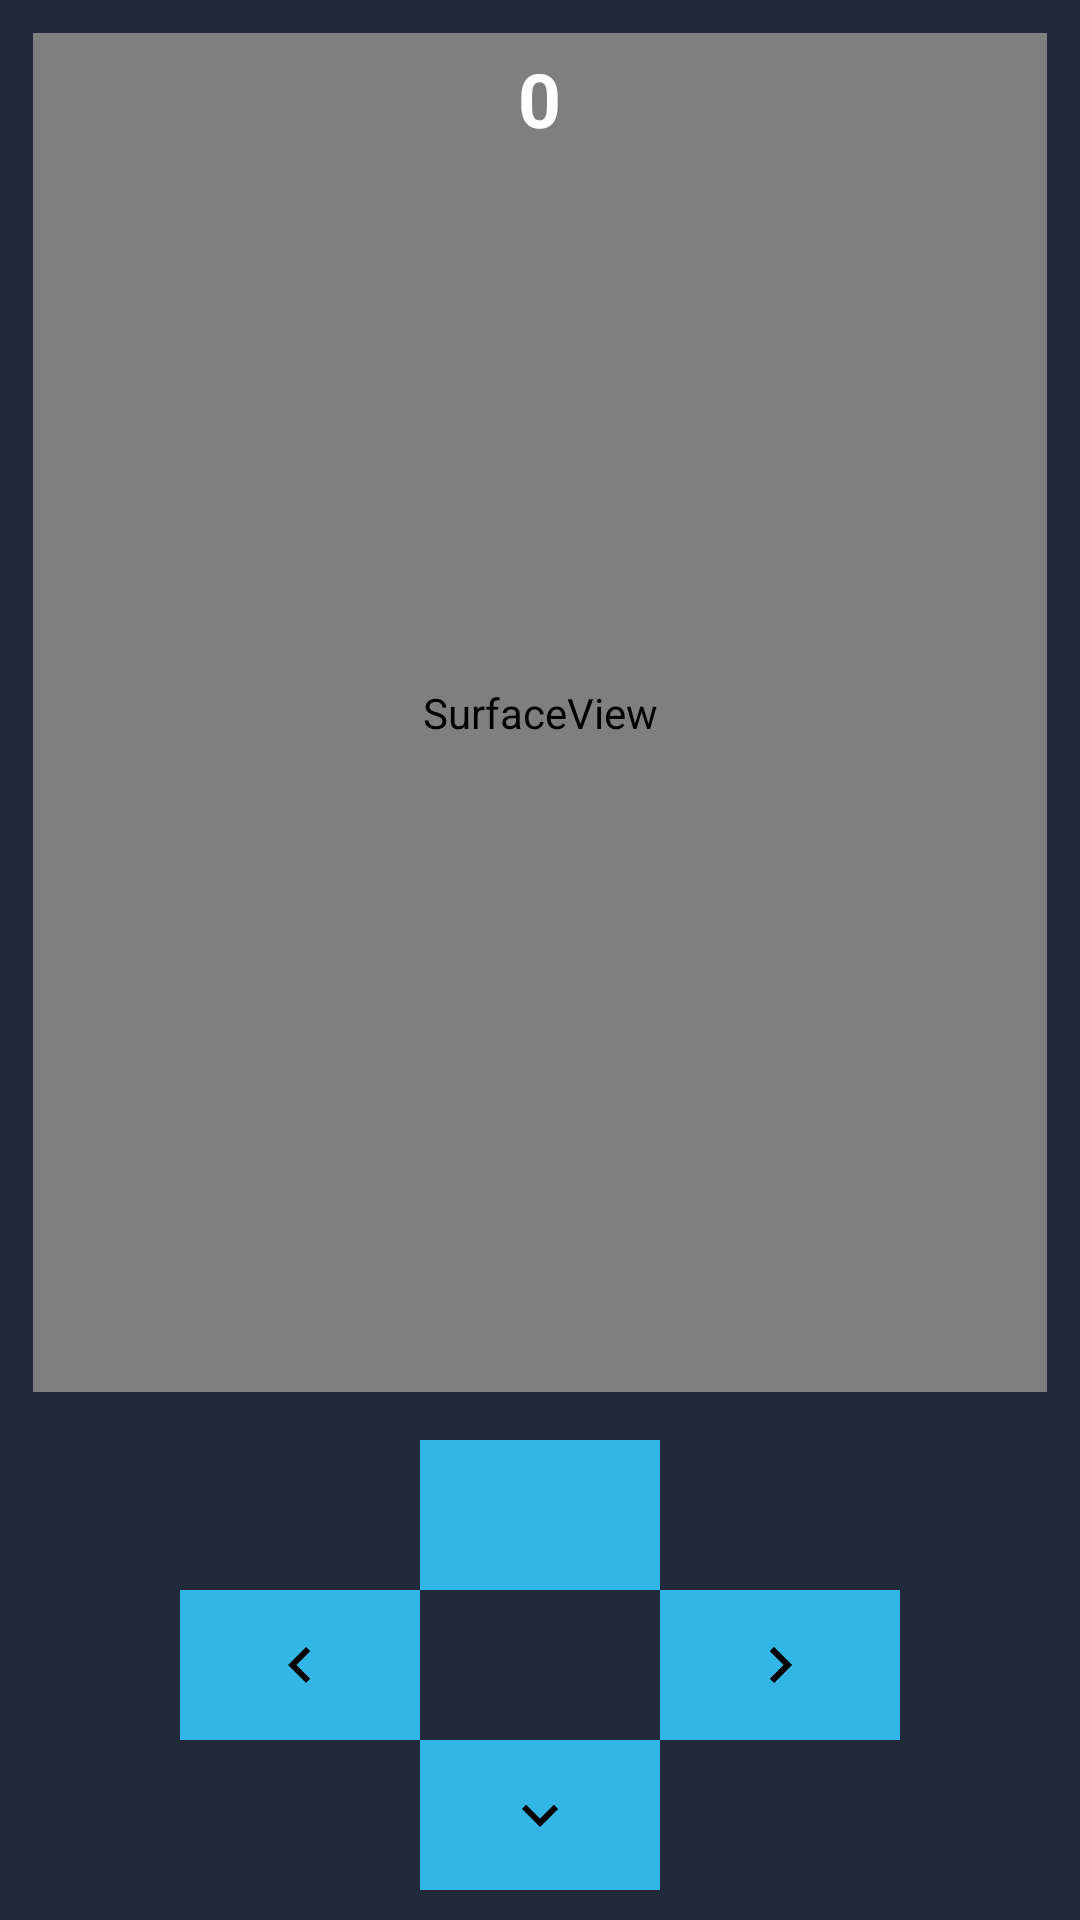

Write the Android layout XML for this screen, with the resource values it uses.
<!-- AndroidManifest.xml: application theme Theme.ThreeWay -->
<!-- res/layout/activity_snake.xml -->
<?xml version="1.0" encoding="utf-8"?>
<RelativeLayout xmlns:android="http://schemas.android.com/apk/res/android"
    xmlns:app="http://schemas.android.com/apk/res-auto"
    xmlns:tools="http://schemas.android.com/tools"
    android:layout_width="match_parent"
    android:layout_height="match_parent"
    tools:context=".SnakeActivity">

    <RelativeLayout
        android:layout_above="@+id/bottomBar"
        android:layout_width="match_parent"
        android:layout_height="wrap_content"
        android:background="@color/home_bg"
        android:padding="6dp">

        <SurfaceView
            android:id="@+id/surfaceView"
            android:layout_width="match_parent"
            android:layout_height="match_parent"
            android:layout_marginTop="5dp"
            android:layout_marginStart="5dp"
            android:layout_marginEnd="5dp"/>

        <TextView
            android:id="@+id/scoreTV"
            android:layout_width="wrap_content"
            android:layout_height="wrap_content"
            android:text="0"
            android:textColor="#FFFFFF"
            android:textSize="25sp"
            android:textStyle="bold"
            android:layout_centerHorizontal="true"
            android:layout_marginTop="10dp"/>
    </RelativeLayout>

    <LinearLayout
        android:id="@+id/bottomBar"
        android:layout_width="match_parent"
        android:layout_height="wrap_content"
        android:layout_alignParentBottom="true"
        android:background="@color/home_bg"
        android:gravity="center"
        android:orientation="vertical"
        android:padding="10dp"
        android:paddingTop="10dp"
        android:paddingBottom="10dp">

        <androidx.appcompat.widget.AppCompatImageButton
            android:id="@+id/topBtn"
            android:layout_width="80dp"
            android:layout_height="50dp"
            android:background="@android:color/holo_blue_light"
            android:src="@drawable/top_arrow" />

        <LinearLayout
            android:layout_width="match_parent"
            android:layout_height="wrap_content"
            android:gravity="center"
            android:orientation="horizontal">


            <androidx.appcompat.widget.AppCompatImageButton
                android:id="@+id/leftBtn"
                android:layout_width="80dp"
                android:layout_height="50dp"
                android:background="@android:color/holo_blue_light"
                android:src="@drawable/left_arrow" />

            <androidx.appcompat.widget.AppCompatImageButton
                android:id="@+id/rightBtn"
                android:layout_width="80dp"
                android:layout_height="50dp"
                android:layout_marginStart="80dp"
                android:background="@android:color/holo_blue_light"
                android:src="@drawable/right_arrow" />

        </LinearLayout>

        <androidx.appcompat.widget.AppCompatImageButton
            android:id="@+id/bottomBtn"
            android:layout_width="80dp"
            android:layout_height="50dp"
            android:background="@android:color/holo_blue_light"
            android:src="@drawable/bottom_arrow" />

    </LinearLayout>
</RelativeLayout>
<!-- resources referenced by this layout -->
<resources>
  <color name="home_bg">#222A3A</color>
  <!-- drawable bottom_arrow (drawable) -->
  <?xml version="1.0" encoding="utf-8"?>
  <vector android:height="24dp" android:tint="#000000"
      android:viewportHeight="24" android:viewportWidth="24"
      android:width="24dp" xmlns:android="http://schemas.android.com/apk/res/android">
      <path android:fillColor="@android:color/white" android:pathData="M7.41,8.59L12,13.17l4.59,-4.58L18,10l-6,6 -6,-6 1.41,-1.41z"/>
  </vector>
  <!-- drawable left_arrow (drawable) -->
  <?xml version="1.0" encoding="utf-8"?>
  <vector android:autoMirrored="true" android:height="24dp"
      android:tint="#000000" android:viewportHeight="24"
      android:viewportWidth="24" android:width="24dp" xmlns:android="http://schemas.android.com/apk/res/android">
      <path android:fillColor="@android:color/white" android:pathData="M15.41,16.59L10.83,12l4.58,-4.59L14,6l-6,6 6,6 1.41,-1.41z"/>
  </vector>
  <!-- drawable right_arrow (drawable) -->
  <?xml version="1.0" encoding="utf-8"?>
  <vector android:autoMirrored="true" android:height="24dp"
      android:tint="#000000" android:viewportHeight="24"
      android:viewportWidth="24" android:width="24dp" xmlns:android="http://schemas.android.com/apk/res/android">
      <path android:fillColor="@android:color/white" android:pathData="M8.59,16.59L13.17,12 8.59,7.41 10,6l6,6 -6,6 -1.41,-1.41z"/>
  </vector>
  <style name="Theme.ThreeWay" parent="Base.Theme.ThreeWay" />
  <style name="Base.Theme.ThreeWay" parent="Theme.Material3.DayNight.NoActionBar">
          
          
          <item name="colorPrimary">@color/colorPrimary</item>
          <item name="colorPrimaryDark">@color/colorPrimaryDark</item>
          <item name="colorAccent">@color/colorAccent</item>
      </style>
  <color name="colorPrimary">#353E51</color>
  <color name="colorPrimaryDark">#222A3A</color>
  <color name="colorAccent">#80daeb</color>
</resources>
